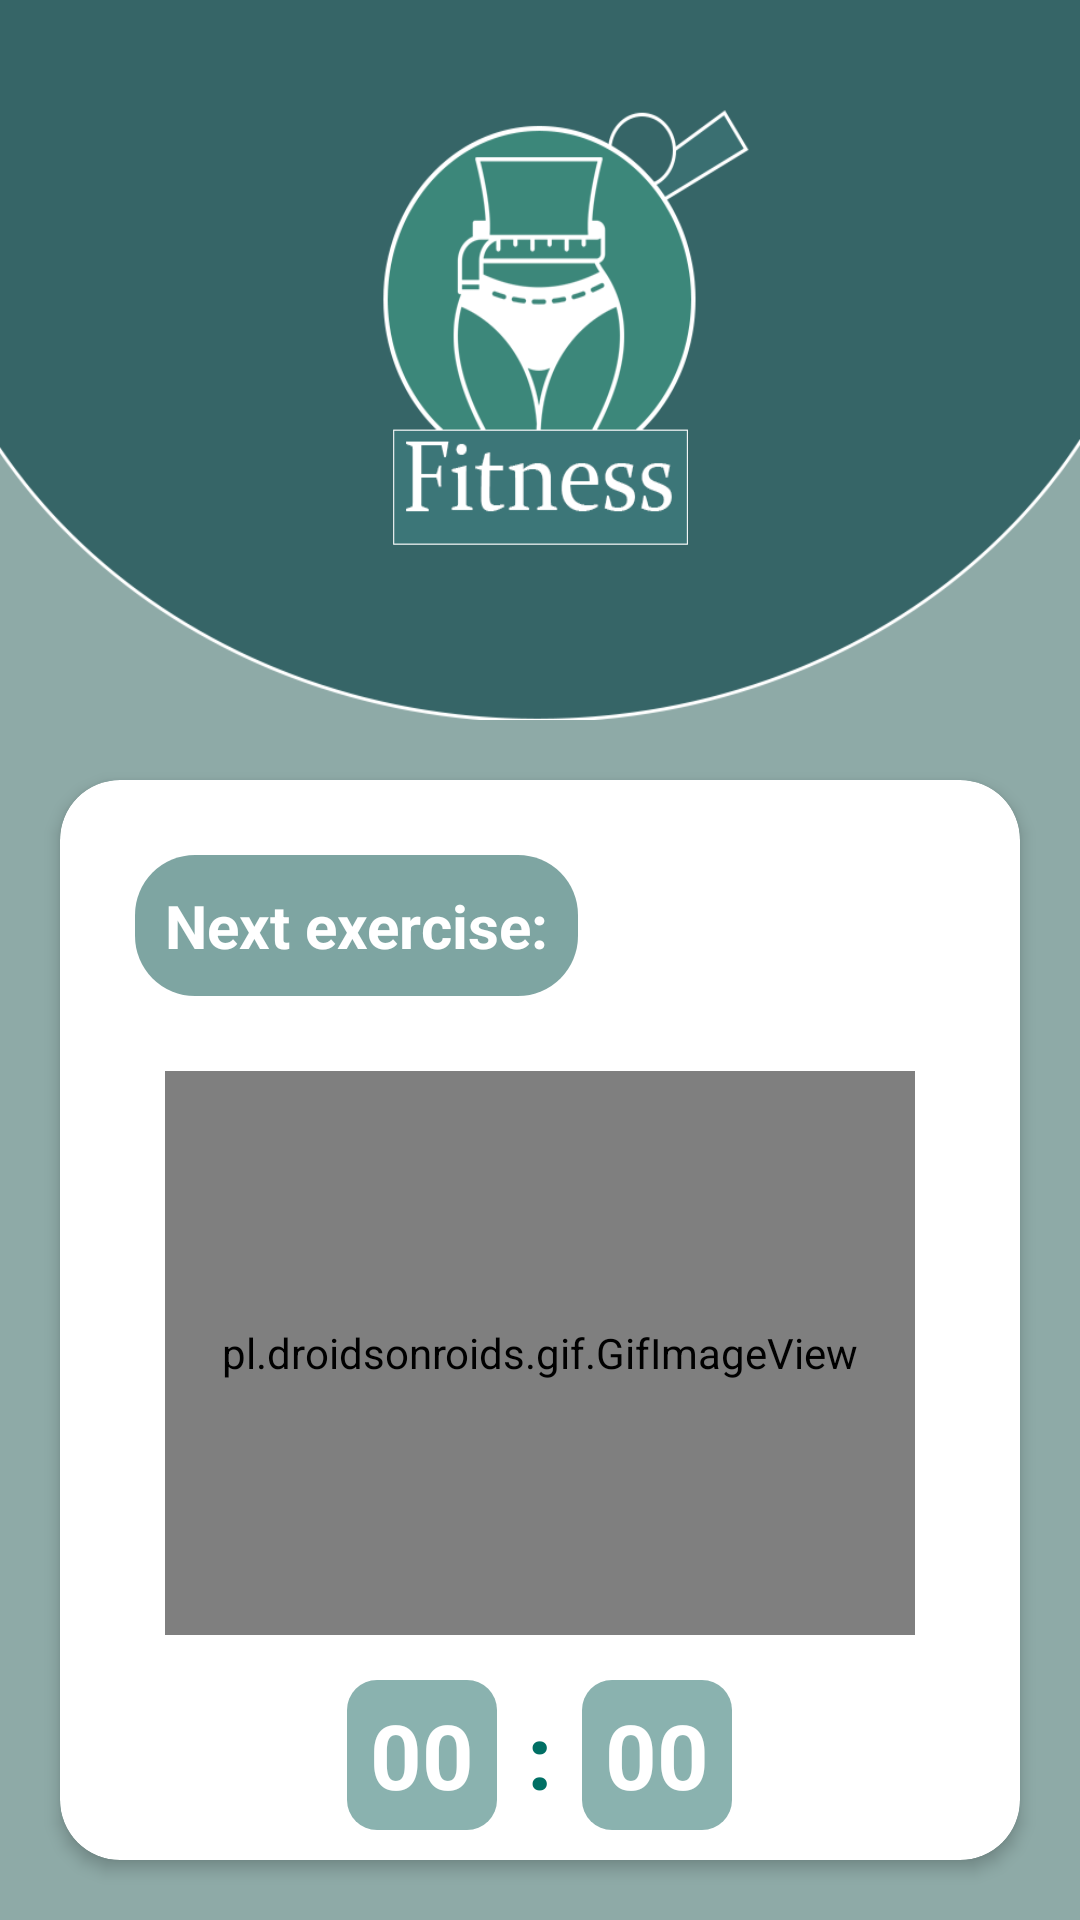

Produce the Android XML layout that renders to this screen, including the resource entries it uses.
<!-- AndroidManifest.xml: application theme Theme.ThirdFemaleFitness -->
<!-- res/layout/activity_do_exercises.xml -->
<?xml version="1.0" encoding="utf-8"?>
<RelativeLayout xmlns:android="http://schemas.android.com/apk/res/android"
    xmlns:app="http://schemas.android.com/apk/res-auto"
    xmlns:tools="http://schemas.android.com/tools"
    android:layout_width="match_parent"
    android:layout_height="match_parent"
    tools:context=".DoExercises"
    android:background="@color/colorPastelGreen">

    <Toolbar
        android:id="@+id/tbSport"
        android:layout_width="match_parent"
        android:layout_height="240dp"
        android:background="@drawable/toolbar_fitness" />

    <androidx.cardview.widget.CardView
        android:layout_width="match_parent"
        android:layout_height="match_parent"
        android:id="@+id/cvExercise"
        android:layout_margin="20dp"
        android:layout_below="@+id/tbSport"
        app:cardCornerRadius="20dp"
        app:cardElevation="3dp">
        <RelativeLayout
            android:layout_width="match_parent"
            android:layout_height="wrap_content">
            <TextView
                android:layout_width="wrap_content"
                android:layout_height="wrap_content"
                android:id="@+id/tvNextExs"
                android:layout_margin="25dp"
                android:background="@drawable/round_corners_bt"
                android:padding="10dp"
                android:text="Next exercise:"
                android:textColor="@color/white"
                android:textSize="20dp"
                android:textStyle="bold" />

            <pl.droidsonroids.gif.GifImageView
                android:id="@+id/gifExercise"
                android:layout_width="250dp"
                android:layout_height="188dp"
                android:layout_below="@+id/tvNextExs"
                android:layout_centerHorizontal="true"
                android:layout_marginStart="0dp"
                android:layout_marginTop="0dp"
                android:layout_marginBottom="10dp"
                android:background="@drawable/ex_arm_circles"
                android:scaleType="centerCrop" />

            <LinearLayout
                android:layout_width="match_parent"
                android:layout_height="wrap_content"
                android:layout_marginTop="300dp"
                android:gravity="center"
                android:id="@+id/linear"
                android:orientation="horizontal">
                <TextView
                    android:layout_width="50dp"
                    android:layout_height="50dp"
                    android:gravity="center"
                    android:text="00"
                    android:textColor="@color/white"
                    android:textStyle="bold"
                    android:textSize="30sp"
                    android:id="@+id/tvMin"
                    android:background="@drawable/timer_round"/>
                <TextView
                    android:layout_width="wrap_content"
                    android:layout_height="wrap_content"
                    android:text=":"
                    android:textStyle="bold"
                    android:textColor="@color/colorGreen"
                    android:textSize="30sp"
                    android:layout_marginStart="10dp"
                    android:layout_marginEnd="10dp"/>
                <TextView
                    android:layout_width="50dp"
                    android:layout_height="50dp"
                    android:gravity="center"
                    android:text="00"
                    android:textColor="@color/white"
                    android:textStyle="bold"
                    android:textSize="30sp"
                    android:id="@+id/tvSec"
                    android:background="@drawable/timer_round"/>
            </LinearLayout>
            <Button
                android:layout_width="wrap_content"
                android:layout_height="wrap_content"
                android:id="@+id/btSkip"
                android:layout_below="@+id/linear"
                android:layout_marginEnd="20dp"
                android:layout_margin="30dp"
                android:text="Skip rest"
                android:textStyle="bold"
                android:layout_marginRight="20dp"
                android:layout_alignParentRight="true"
                android:background="@drawable/round_corners_bt"/>
        </RelativeLayout>
    </androidx.cardview.widget.CardView>
</RelativeLayout>
<!-- resources referenced by this layout -->
<resources>
  <color name="colorGreen">#006F64</color>
  <color name="colorPastelGreen">#801E5750</color>
  <color name="white">#FFFFFFFF</color>
  <!-- drawable round_corners_bt (drawable-v24) -->
  <?xml version="1.0" encoding="utf-8"?>
  <shape
      android:shape="rectangle"
      xmlns:android="http://schemas.android.com/apk/res/android">
      <solid android:color="#97266862"/>
      <corners android:radius="20dp"/>
  </shape>
  <!-- drawable timer_round (drawable-v24) -->
  <?xml version="1.0" encoding="utf-8"?>
  <shape xmlns:android="http://schemas.android.com/apk/res/android"
      android:shape="rectangle">
  
      <solid android:color="#CB6D9F9B"/>
      <corners android:radius="10dp"/>
  
  </shape>
  <!-- drawable toolbar_fitness: png bitmap (drawable, 50510 bytes) -->
  <style name="Theme.ThirdFemaleFitness" parent="Theme.MaterialComponents.DayNight.NoActionBar">
          
          <item name="colorPrimary">@color/teal_700</item>
          <item name="colorPrimaryVariant">@color/teal_700</item>
          <item name="colorOnPrimary">@color/white</item>
          
          <item name="colorSecondary">@color/colorLightGreen1</item>
          <item name="colorSecondaryVariant">@color/teal_700</item>
          <item name="colorOnSecondary">@color/black</item>
          
          <item name="android:statusBarColor" tools:targetApi="l">?attr/colorPrimaryVariant</item>
          
      </style>
  <color name="teal_700">#FF018786</color>
  <color name="colorLightGreen1">#478D86</color>
  <color name="black">#FF000000</color>
</resources>
